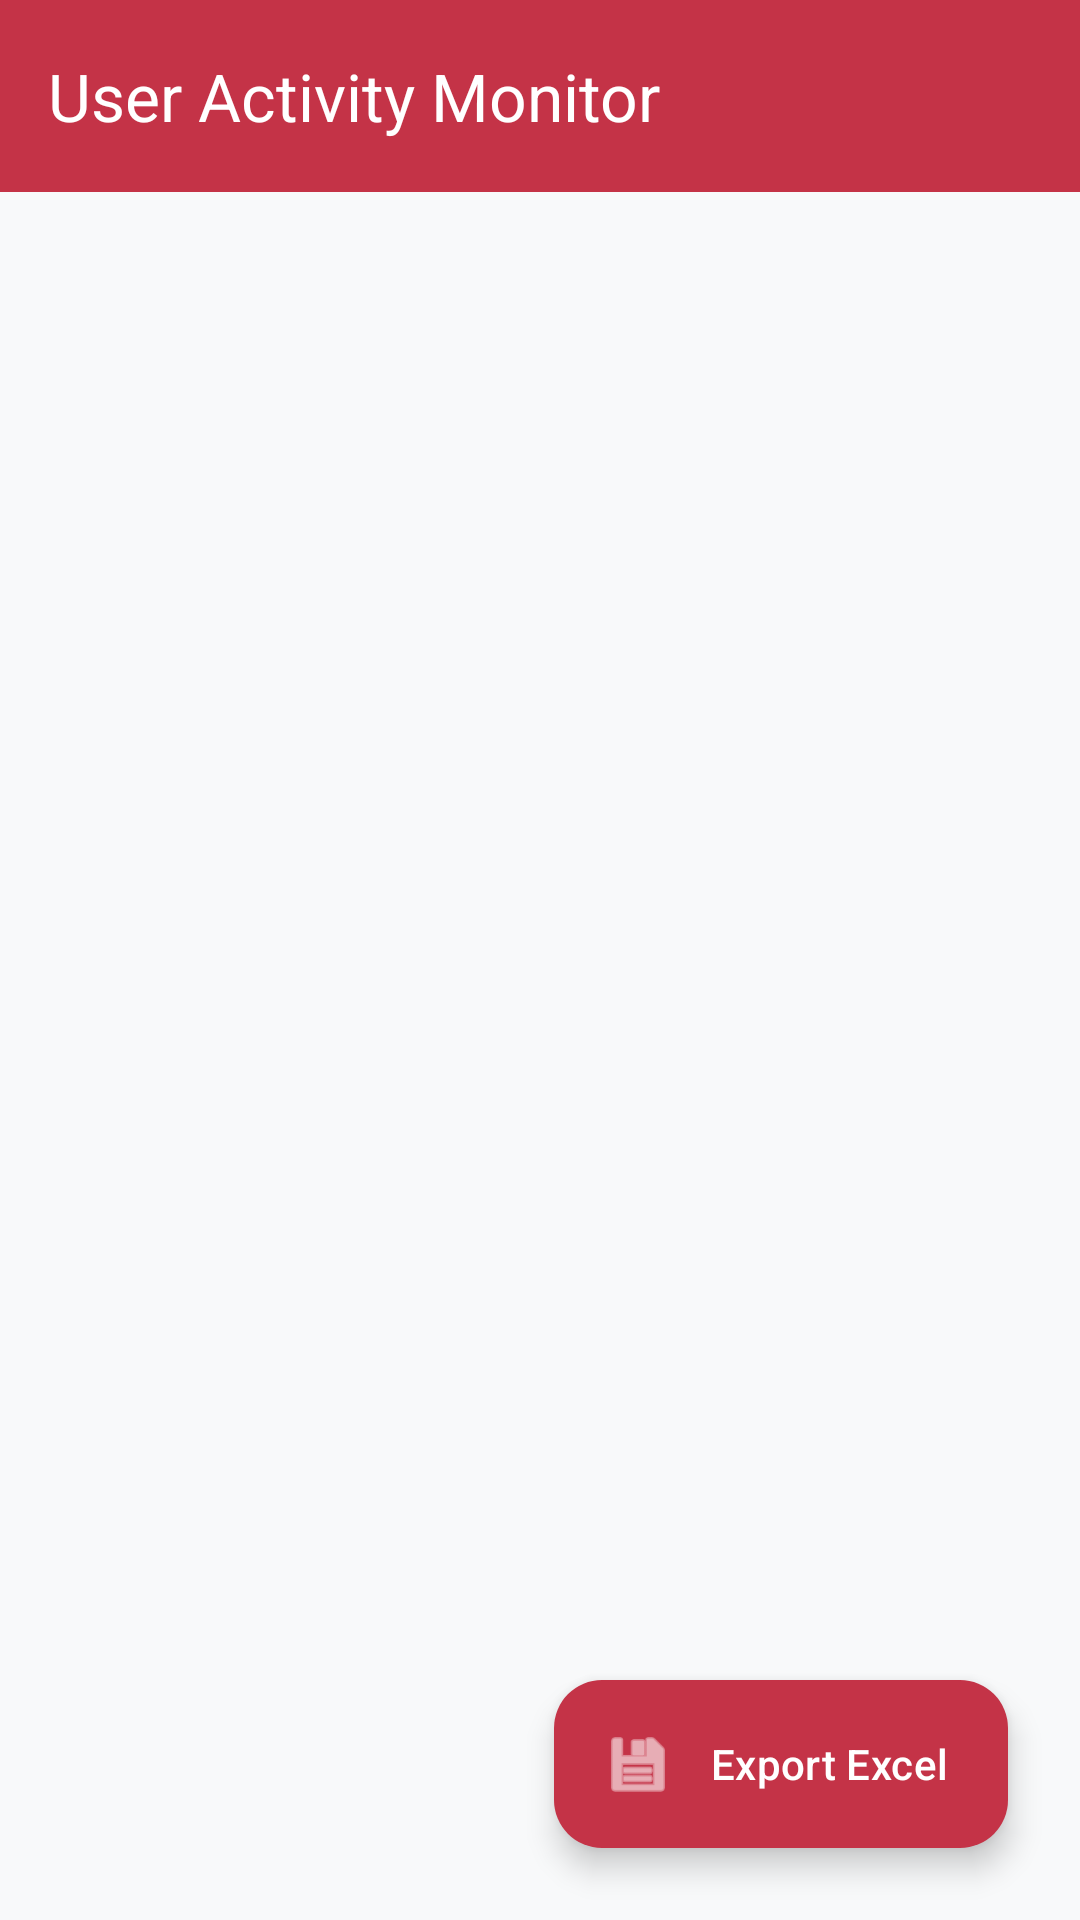

Layout XML and referenced resources for this Android screen:
<!-- AndroidManifest.xml: application theme Base.Theme.ReminderApp -->
<!-- res/layout/fragment_dashboard.xml -->
<?xml version="1.0" encoding="utf-8"?>
<androidx.coordinatorlayout.widget.CoordinatorLayout
    xmlns:android="http://schemas.android.com/apk/res/android"
    xmlns:app="http://schemas.android.com/apk/res-auto"
    android:layout_width="match_parent"
    android:layout_height="match_parent"
    android:background="#F8F9FA">

    <LinearLayout
        android:layout_width="match_parent"
        android:layout_height="match_parent"
        android:orientation="vertical">

        <com.google.android.material.appbar.MaterialToolbar
            android:id="@+id/toolbarDashboard"
            android:layout_width="match_parent"
            android:layout_height="?attr/actionBarSize"
            android:background="#C43347"
            app:title="User Activity Monitor"
            app:titleTextColor="#FFFFFF" />

        <FrameLayout
            android:layout_width="match_parent"
            android:layout_height="match_parent">

            <androidx.recyclerview.widget.RecyclerView
                android:id="@+id/rvUsers"
                android:layout_width="match_parent"
                android:layout_height="match_parent"
                android:clipToPadding="false"
                android:paddingBottom="80dp"
                android:padding="8dp" />

            <ProgressBar
                android:id="@+id/progressBarDashboard"
                android:layout_width="wrap_content"
                android:layout_height="wrap_content"
                android:layout_gravity="center"
                android:indeterminateTint="#C43347"
                android:visibility="gone" />
        </FrameLayout>
    </LinearLayout>

    <com.google.android.material.floatingactionbutton.ExtendedFloatingActionButton
        android:id="@+id/fabExportExcel"
        android:layout_width="wrap_content"
        android:layout_height="wrap_content"
        android:layout_gravity="bottom|end"
        android:layout_margin="24dp"
        android:text="Export Excel"
        android:textColor="#FFFFFF"
        app:backgroundTint="#C43347"
        app:icon="@android:drawable/ic_menu_save"
        app:iconTint="#FFFFFF" />

</androidx.coordinatorlayout.widget.CoordinatorLayout>
<!-- resources referenced by this layout -->
<resources>
  <style name="Base.Theme.ReminderApp" parent="Theme.Material3.Light.NoActionBar">
          <item name="colorPrimary">@color/vivid_sky_blue</item>
          <item name="android:windowDrawsSystemBarBackgrounds">true</item>
          <item name="android:statusBarColor">@color/white</item>
          <item name="android:windowLightStatusBar">true</item>
      </style>
  <color name="vivid_sky_blue">#C43347</color>
  <color name="white">#FFFFFFFF</color>
</resources>
